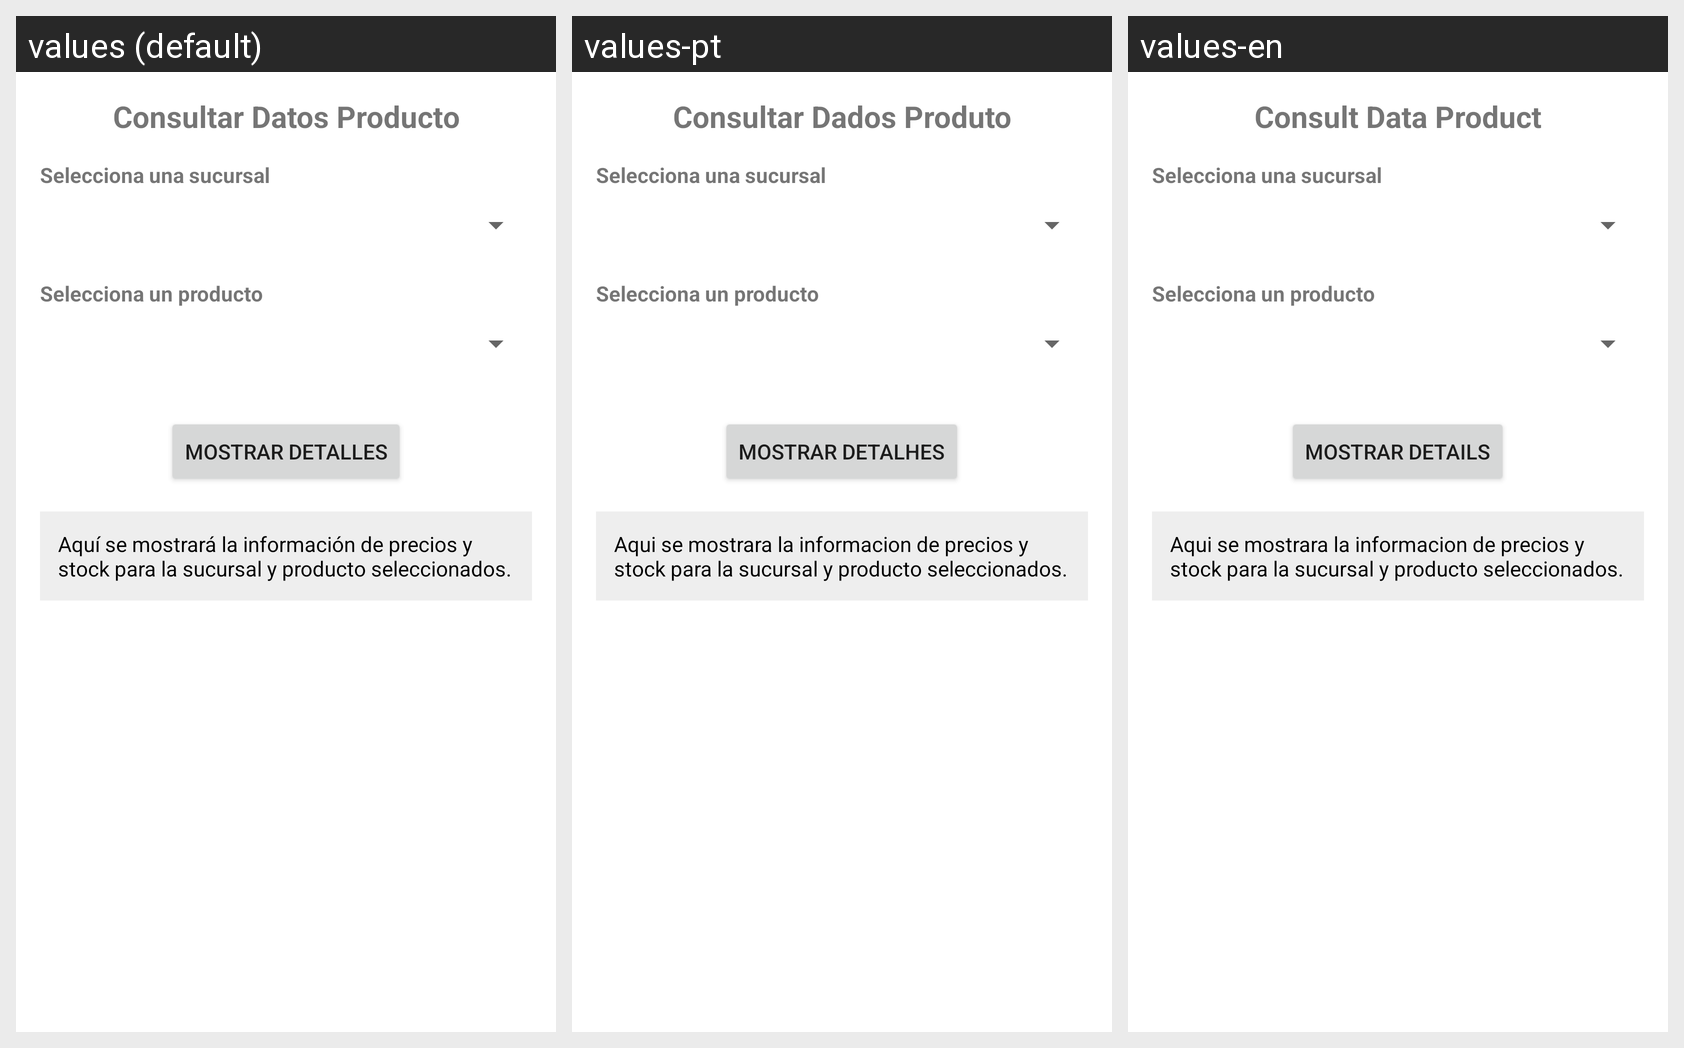

Here is an Android app screen in its default locale and in the app's own translations. Write out the translated-string differences for the strings that appear on this screen.
Android screen res/layout/activity_datos_producto_consultar.xml rendered under 3 locales, left to right: values (default), values-pt, values-en. Device: Nexus 5 (rendered at 1080×1920; each locale shown at half size, 540×960, under a caption strip naming it); theme Theme.Proyecto01_Antojitos.
Strings drawn on this screen, with the default value and each locale's value (text and hints the layout hard-codes, and strings that could not be matched under every locale, appear in the picture but are not listed):

datos_producto_consultar_title
  values: Consultar Datos Producto
  values-pt: Consultar Dados Produto
  values-en: Consult Data Product

datos_producto_consultar_label_sucursal
  values: Selecciona una sucursal
  values-pt: Selecciona una sucursal
  values-en: Selecciona una sucursal

datos_producto_consultar_label_producto
  values: Selecciona un producto
  values-pt: Selecciona un producto
  values-en: Selecciona un producto

datos_producto_consultar_btn_mostrar
  values: Mostrar Detalles
  values-pt: Mostrar Detalhes
  values-en: Mostrar Details

datos_producto_consultar_hint_resultado
  values: Aquí se mostrará la información de precios y stock para la sucursal y producto seleccionados.
  values-pt: Aqui se mostrara la informacion de precios y stock para la sucursal y producto seleccionados.
  values-en: Aqui se mostrara la informacion de precios y stock para la sucursal y producto seleccionados.
